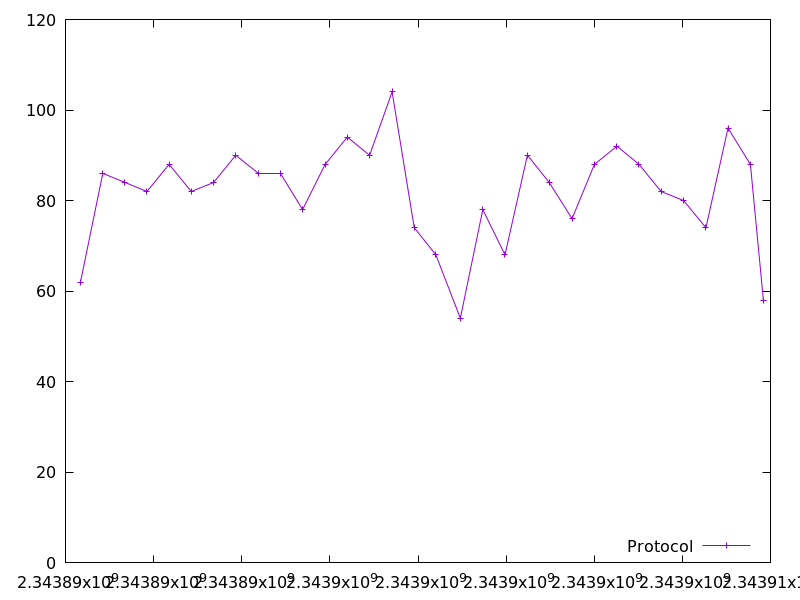

Source data for this figure (header and first rows):
2343890340.1887913, 62.0
2343890847, 86.0
2343891350, 84.0
2343891848, 82.0
2343892353, 88.0
2343892854, 82.0
2343893363, 84.0
2343893864, 90.0
2343894372, 86.0
2343894881, 86.0
2343895382, 78.0
2343895893, 88.0
2343896396, 94.0
2343896902, 90.0
2343897413, 104.0
2343897916, 74.0
2343898406, 68.0
2343898961, 54.0
2343899471, 78.0
2343899975, 68.0
2343900484, 90.0
2343900979, 84.0
2343901497, 76.0
2343902005, 88.0
2343902516, 92.0
2343903016, 88.0
2343903519, 82.0
2343904028, 80.0
2343904536, 74.0
2343905036, 96.0
2343905545, 88.0
2343905840, 58.0
